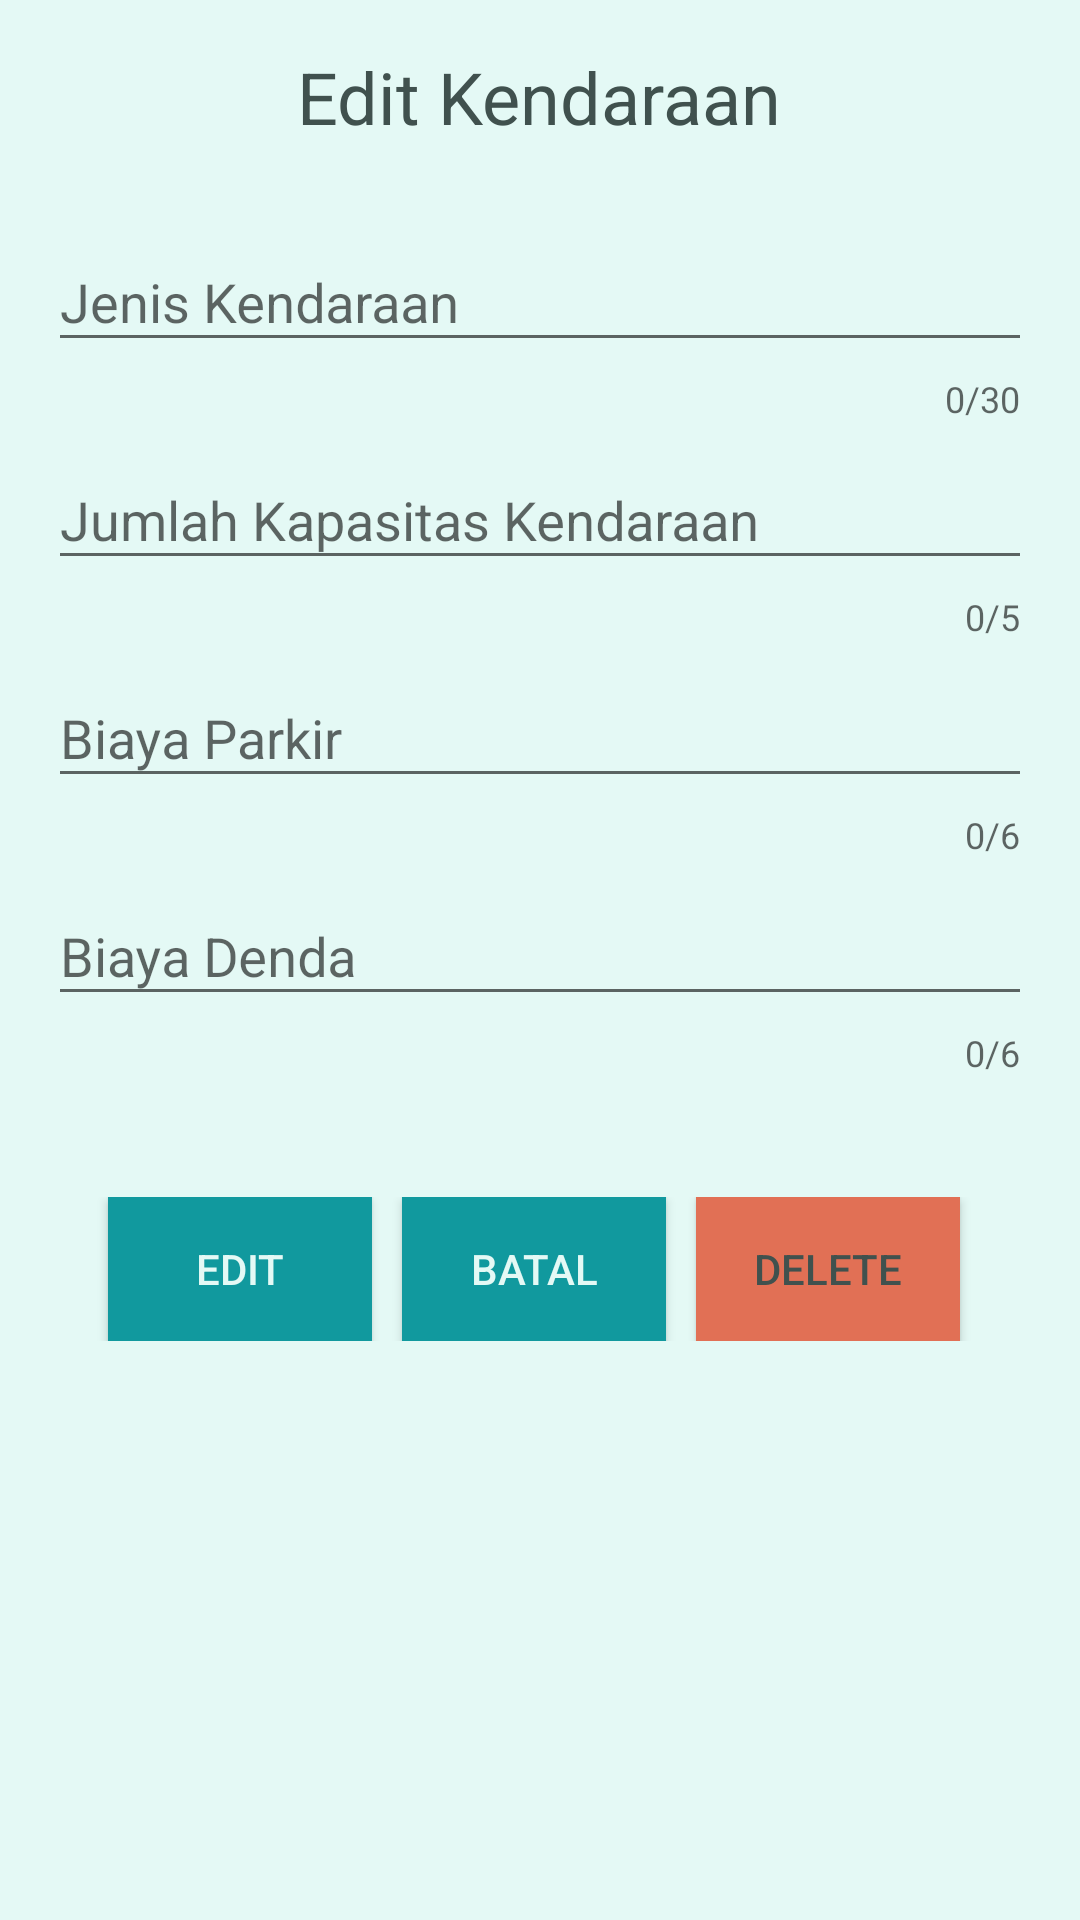

The Android layout XML behind this screen, and the referenced resources:
<!-- AndroidManifest.xml: application theme AdminMainTheme -->
<!-- res/layout/activity_edit_data_kendaraan.xml -->
<?xml version="1.0" encoding="utf-8"?>
<LinearLayout
xmlns:android="http://schemas.android.com/apk/res/android"
xmlns:app="http://schemas.android.com/apk/res-auto"
xmlns:tools="http://schemas.android.com/tools"
android:layout_width="match_parent"
android:layout_height="match_parent"
android:orientation="vertical"
android:padding="16dp"
android:theme="@style/AdminViewTheme"
android:background="@color/colorAdmin"
tools:context=".View.Admin.Kendaraan.edit_data_kendaraan">

<TextView
        android:id="@+id/textView_Judul"
        android:layout_width="wrap_content"
        android:layout_height="wrap_content"
        android:layout_gravity="center"
        android:layout_marginBottom="20dp"
        android:text="Edit Kendaraan"
        android:textAlignment="center"
        android:textSize="24sp" />
    <android.support.design.widget.TextInputLayout
        android:id="@+id/text_layout_jenisKendaraan"
        android:layout_width="match_parent"
        android:layout_height="wrap_content"
        app:counterEnabled="true"
        app:counterMaxLength="30"
        app:errorEnabled="true">
        <android.support.design.widget.TextInputEditText
            android:id="@+id/text_input_jenisKendaraan"
            android:layout_width="match_parent"
            android:layout_height="wrap_content"
            android:hint="Jenis Kendaraan"
            android:inputType="text"/>
    </android.support.design.widget.TextInputLayout>

    <android.support.design.widget.TextInputLayout
        android:id="@+id/text_layout_jumlahKapasitasKendaraan"
        android:layout_width="match_parent"
        android:layout_height="wrap_content"
        app:counterEnabled="true"
        app:counterMaxLength="5"
        app:errorEnabled="true">

        <android.support.design.widget.TextInputEditText
            android:id="@+id/text_input_jumlahKapasitasKendaraan"
            android:layout_width="match_parent"
            android:layout_height="wrap_content"
            android:hint="Jumlah Kapasitas Kendaraan"
            android:inputType="number"/>
    </android.support.design.widget.TextInputLayout>

    <android.support.design.widget.TextInputLayout
        android:id="@+id/text_layout_biayaParkir"
        android:layout_width="match_parent"
        android:layout_height="wrap_content"
        app:counterEnabled="true"
        app:counterMaxLength="6"
        app:errorEnabled="true">

        <android.support.design.widget.TextInputEditText
            android:id="@+id/text_input_biayaParkir"
            android:layout_width="match_parent"
            android:layout_height="wrap_content"
            android:hint="Biaya Parkir"
            android:inputType="number"/>
    </android.support.design.widget.TextInputLayout>

    <android.support.design.widget.TextInputLayout
        android:id="@+id/text_layout_biayaDenda"
        android:layout_width="match_parent"
        android:layout_height="wrap_content"
        app:counterEnabled="true"
        app:counterMaxLength="6"
        app:errorEnabled="true">

        <android.support.design.widget.TextInputEditText
            android:id="@+id/text_input_biayaDenda"
            android:layout_width="match_parent"
            android:layout_height="wrap_content"
            android:hint="Biaya Denda"
            android:inputType="number"/>
    </android.support.design.widget.TextInputLayout>

    <LinearLayout
        android:layout_width="match_parent"
        android:layout_height="wrap_content"
        android:layout_marginTop="40dp"
        android:layout_marginBottom="20dp"
        android:layout_gravity="center"
        android:orientation="horizontal">
        <Button
            android:id="@+id/btnEdit"
            android:layout_width="wrap_content"
            android:layout_height="wrap_content"
            android:text="EDIT"
            android:textColor="@color/colorAdmin"
            android:background="@color/colorAdmin3"
            android:textSize="14sp"
            android:layout_gravity="center"
            android:layout_marginLeft="20dp"
            android:layout_marginRight="5dp"/>

        <Button
            android:id="@+id/btnBatal"
            android:layout_width="wrap_content"
            android:layout_height="wrap_content"
            android:text="BATAL"
            android:textColor="@color/colorAdmin"
            android:background="@color/colorAdmin3"
            android:textSize="14sp"
            android:layout_gravity="center"
            android:layout_marginLeft="5dp"
            android:layout_marginRight="5dp"/>


        <Button
            android:id="@+id/btnDelete"
            android:drawableLeft="@drawable/ic_delete_black"
            android:layout_width="wrap_content"
            android:layout_height="wrap_content"
            android:background="@color/colorKonsumen4"
            android:text="DELETE"
            android:textSize="14sp"
            android:layout_gravity="center"
            android:layout_marginLeft="5dp"
            android:layout_marginRight="5dp"/>

    </LinearLayout>

</LinearLayout>
<!-- resources referenced by this layout -->
<resources>
  <color name="colorAdmin">#e4f9f5</color>
  <color name="colorAdmin3">#11999e</color>
  <color name="colorKonsumen4">#e17055</color>
  <style name="AdminViewTheme" parent="Theme.AppCompat.Light">
          <item name="colorPrimary">@color/colorAdmin</item>
          <item name="colorPrimaryDark">@color/colorAdmin2</item>
          <item name="colorAccent">@color/colorAdmin3</item>
          <item name="android:textColor">@color/colorAdmin4</item>
      </style>
  <style name="AdminMainTheme" parent="Theme.AppCompat.Light.NoActionBar">
          
          <item name="colorPrimary">@color/colorAdmin</item>
          <item name="colorPrimaryDark">@color/colorAdmin2</item>
          <item name="colorAccent">@color/colorAdmin3</item>
          <item name="android:textColor">@color/colorAdmin4</item>
      </style>
  <color name="colorAdmin2">#30e3ca</color>
  <color name="colorAdmin4">#40514e</color>
</resources>
